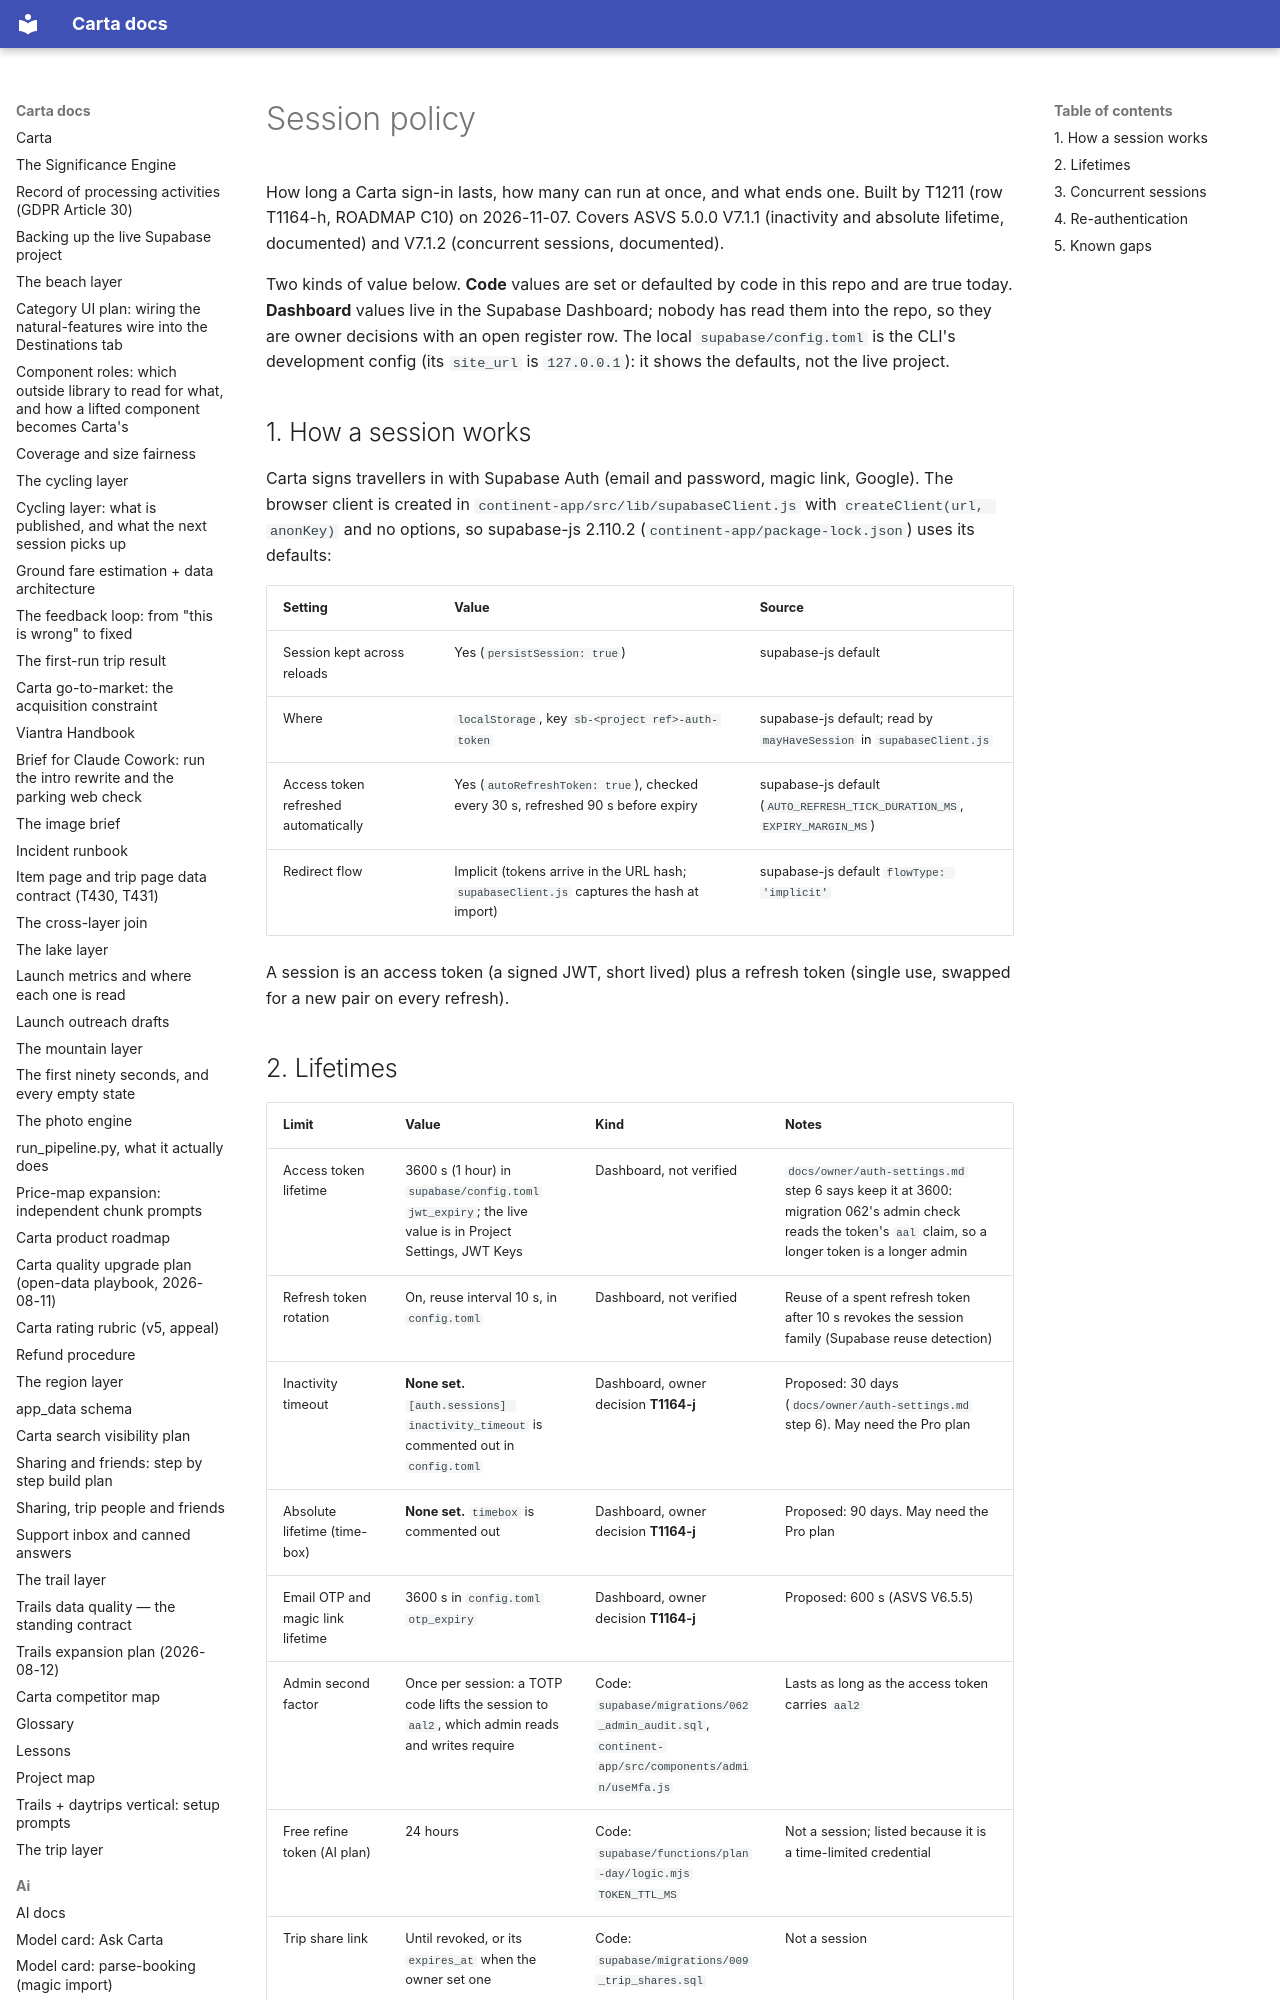

repository: basvn123/carta-travel-app · page: security/session-policy/index.html · generator: mkdocs

# Session policy

How long a Carta sign-in lasts, how many can run at once, and what ends one. Built by T1211 (row T1164-h, ROADMAP C10) on 2026-11-07. Covers ASVS 5.0.0 V7.1.1 (inactivity and absolute lifetime, documented) and V7.1.2 (concurrent sessions, documented).

Two kinds of value below. **Code** values are set or defaulted by code in this repo and are true today. **Dashboard** values live in the Supabase Dashboard; nobody has read them into the repo, so they are owner decisions with an open register row. The local `supabase/config.toml` is the CLI's development config (its `site_url` is `127.0.0.1`): it shows the defaults, not the live project.
